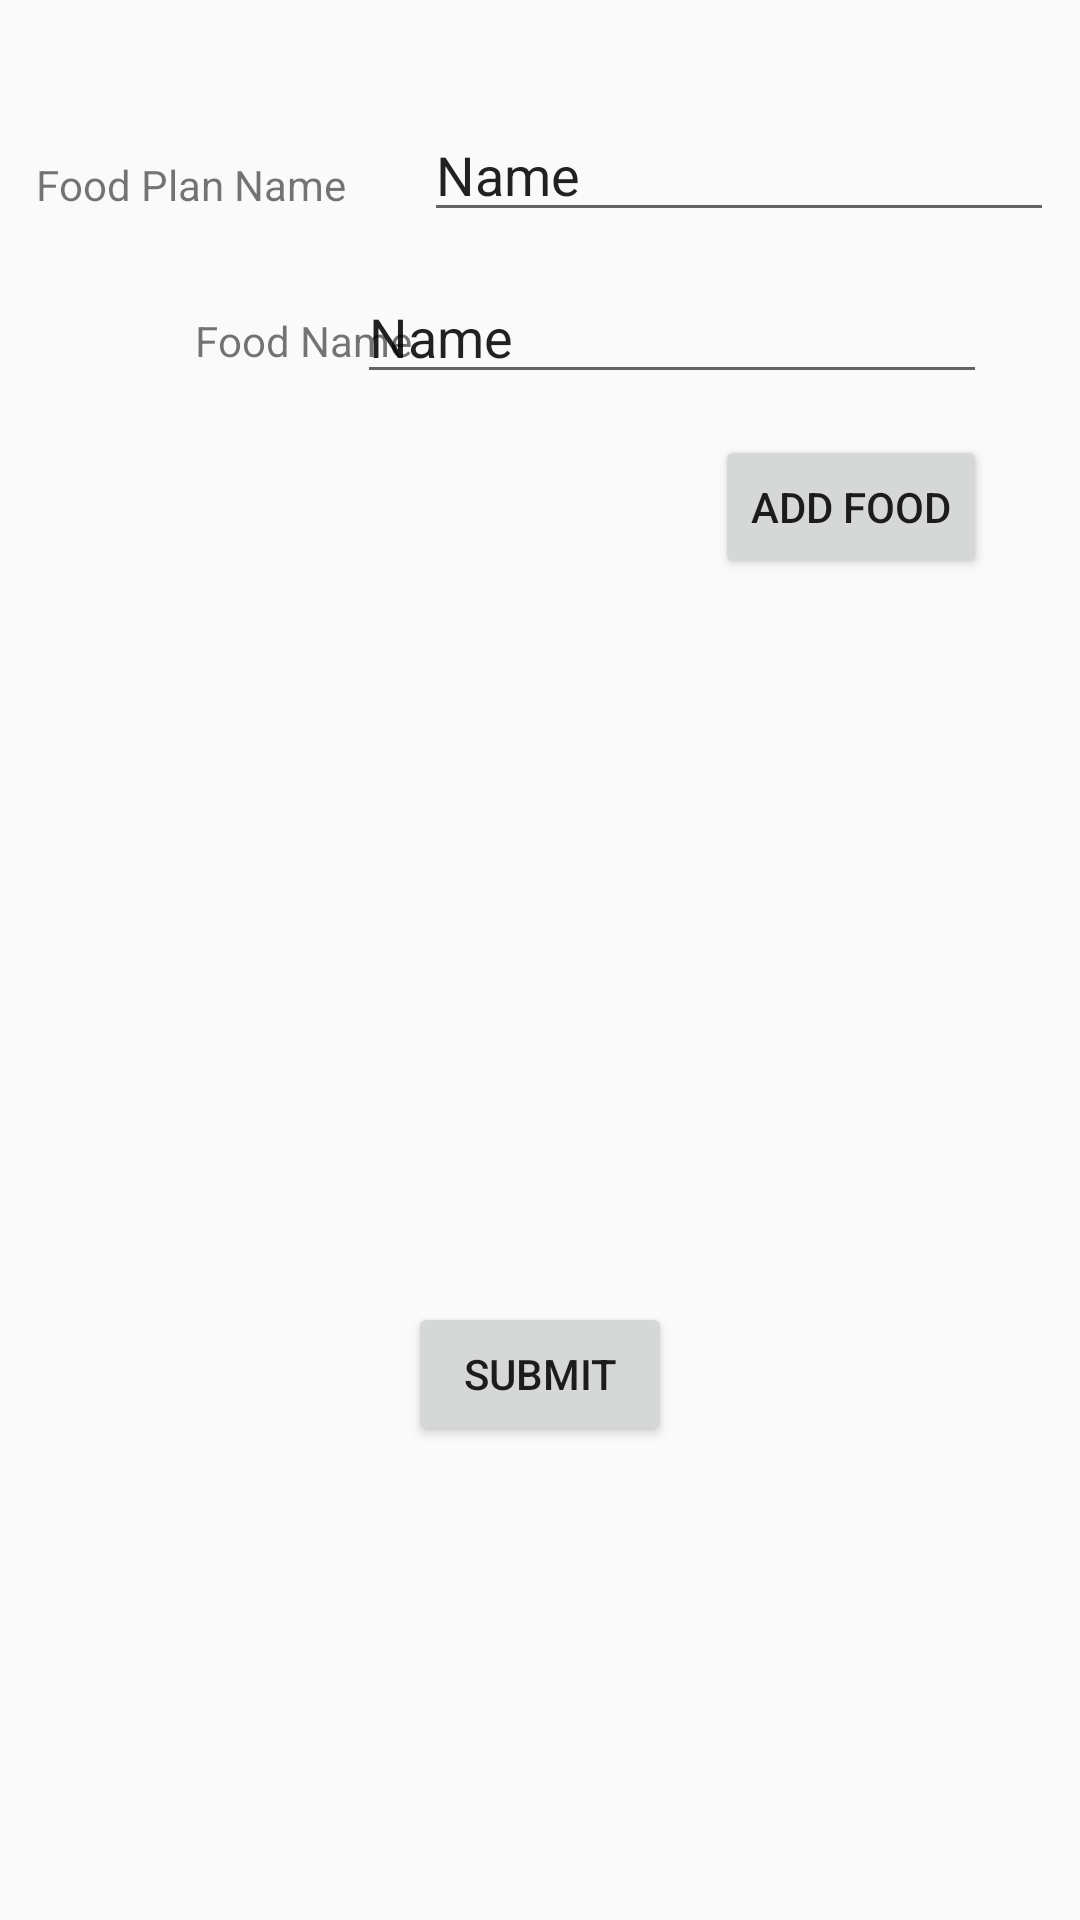

Here is an Android app screen rendered from its layout file. Give the layout XML and the strings, colors and styles it references.
<!-- AndroidManifest.xml: application theme AppTheme -->
<!-- res/layout/activity_add_plan.xml -->
<?xml version="1.0" encoding="utf-8"?>
<androidx.constraintlayout.widget.ConstraintLayout xmlns:android="http://schemas.android.com/apk/res/android"
    xmlns:app="http://schemas.android.com/apk/res-auto"
    xmlns:tools="http://schemas.android.com/tools"
    android:layout_width="match_parent"
    android:layout_height="match_parent"
    tools:context=".AddFoodPlan">

    <Button
        android:id="@+id/button"
        android:layout_width="wrap_content"
        android:layout_height="wrap_content"
        android:layout_marginBottom="158dp"
        android:onClick="onSubmit"
        android:text="Submit"
        app:layout_constraintBottom_toBottomOf="parent"
        app:layout_constraintEnd_toEndOf="parent"
        app:layout_constraintStart_toStartOf="parent" />

    <EditText
        android:id="@+id/name_input"
        android:layout_width="wrap_content"
        android:layout_height="wrap_content"
        android:layout_marginTop="36dp"
        android:layout_marginEnd="29dp"
        android:ems="10"
        android:inputType="textPersonName"
        android:text="Name"
        app:layout_constraintEnd_toEndOf="parent"
        app:layout_constraintStart_toEndOf="@+id/textView"
        app:layout_constraintTop_toTopOf="parent" />

    <TextView
        android:id="@+id/textView"
        android:layout_width="wrap_content"
        android:layout_height="wrap_content"
        android:layout_marginStart="32dp"
        android:layout_marginTop="52dp"
        android:layout_marginEnd="26dp"
        android:text="Food Plan Name"
        app:layout_constraintEnd_toStartOf="@+id/name_input"
        app:layout_constraintStart_toStartOf="parent"
        app:layout_constraintTop_toTopOf="parent" />

    <androidx.constraintlayout.widget.Guideline
        android:id="@+id/guideline"
        android:layout_width="wrap_content"
        android:layout_height="wrap_content"
        android:orientation="vertical"
        app:layout_constraintGuide_begin="20dp" />

    <androidx.constraintlayout.widget.Guideline
        android:id="@+id/guideline2"
        android:layout_width="wrap_content"
        android:layout_height="wrap_content"
        android:orientation="horizontal"
        app:layout_constraintGuide_begin="-87dp" />

    <TextView
        android:id="@+id/textView4"
        android:layout_width="wrap_content"
        android:layout_height="wrap_content"
        android:layout_marginStart="65dp"
        android:layout_marginTop="104dp"
        android:text="Food Name"
        app:layout_constraintStart_toStartOf="parent"
        app:layout_constraintTop_toTopOf="parent" />

    <Button
        android:id="@+id/AddFood"
        android:layout_width="wrap_content"
        android:layout_height="wrap_content"
        android:layout_marginTop="145dp"
        android:layout_marginEnd="31dp"
        android:text="Add Food"
        app:layout_constraintEnd_toEndOf="parent"
        app:layout_constraintTop_toTopOf="parent"
        android:onClick="onAdd" />

    <EditText
        android:id="@+id/FoodText"
        android:layout_width="wrap_content"
        android:layout_height="wrap_content"
        android:layout_marginTop="90dp"
        android:layout_marginEnd="31dp"
        android:ems="10"
        android:inputType="textPersonName"
        android:text="Name"
        app:layout_constraintEnd_toEndOf="parent"
        app:layout_constraintTop_toTopOf="parent" />

</androidx.constraintlayout.widget.ConstraintLayout>
<!-- resources referenced by this layout -->
<resources>
  <style name="AppTheme" parent="Theme.AppCompat.Light.DarkActionBar">
          
          <item name="colorPrimary">@color/colorPrimary</item>
          <item name="colorPrimaryDark">@color/colorPrimaryDark</item>
          <item name="colorAccent">@color/colorAccent</item>
      </style>
  <color name="colorPrimary">#7A0019</color>
  <color name="colorPrimaryDark">#FFCC33</color>
  <color name="colorAccent">#9C858544</color>
</resources>
